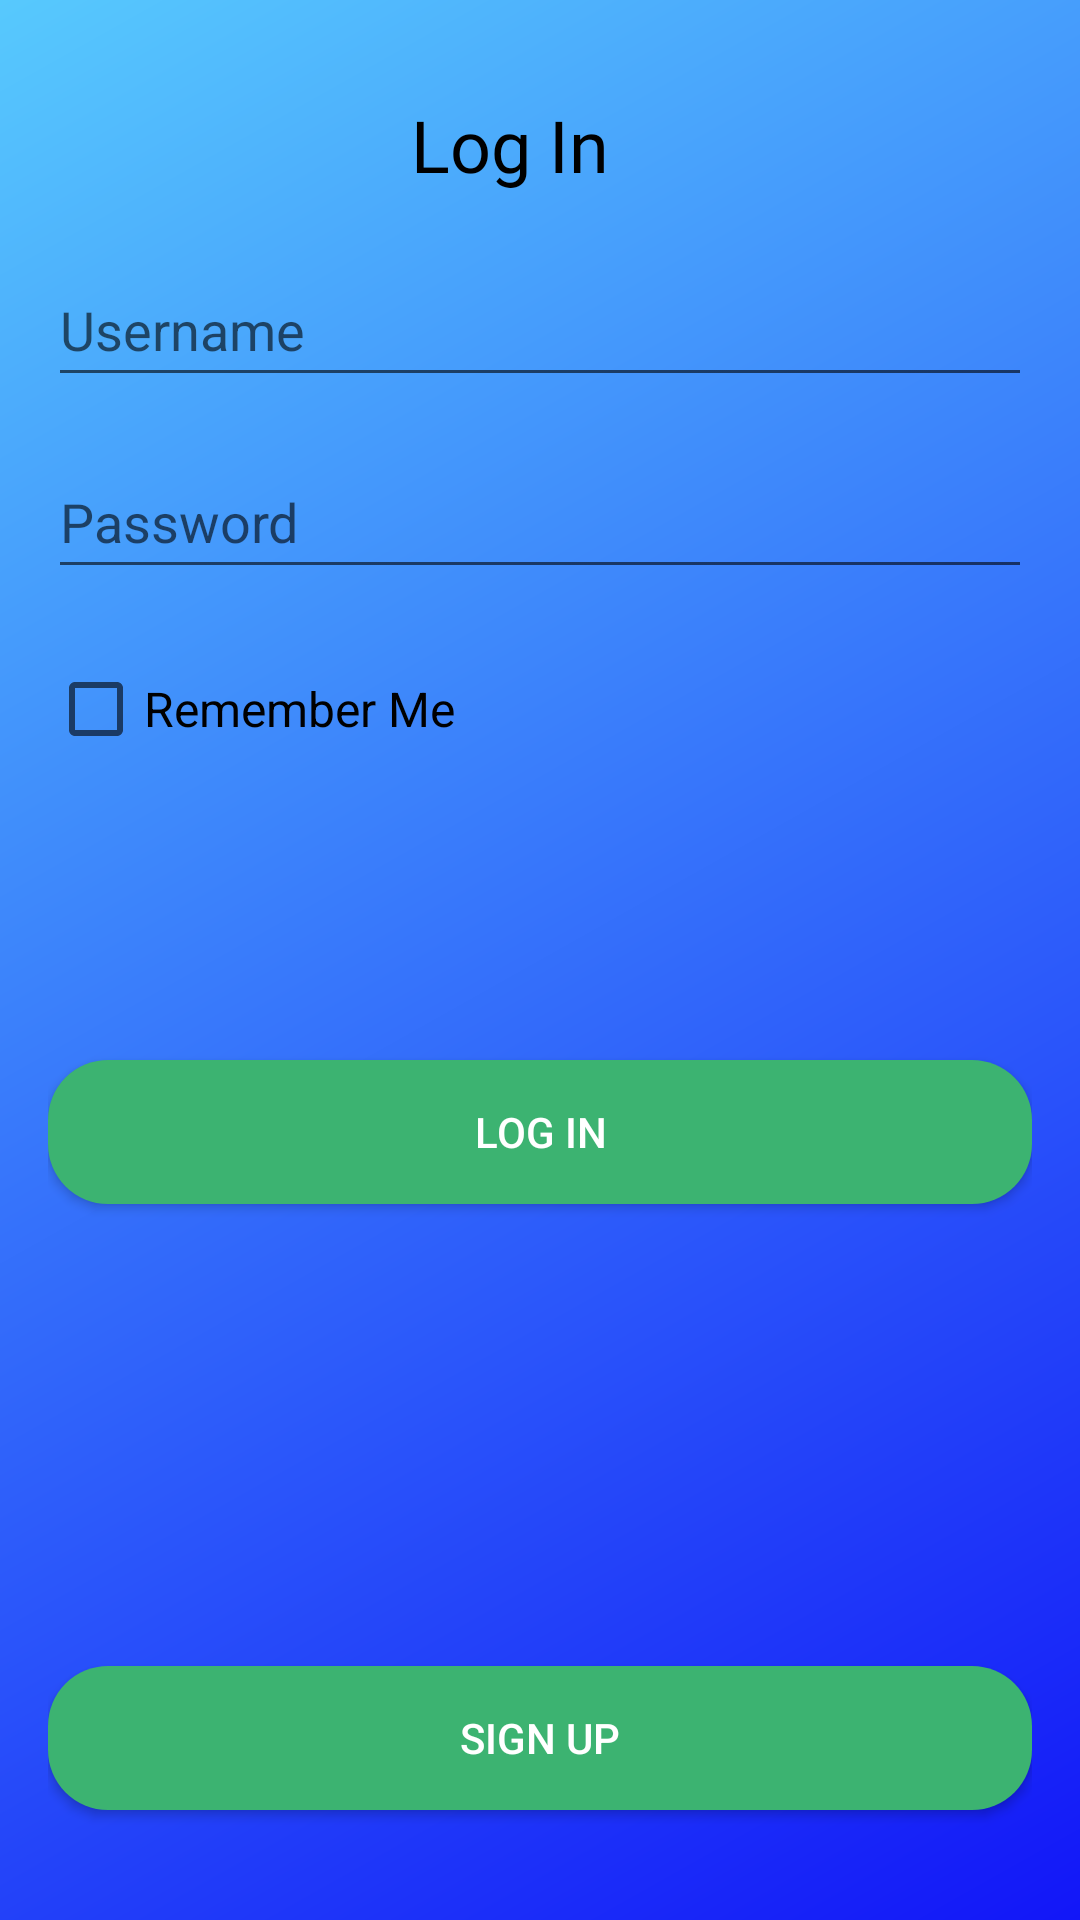

Here is an Android app screen rendered from its layout file. Give the layout XML and the strings, colors and styles it references.
<!-- AndroidManifest.xml: application theme Theme.AppCompat.Light.NoActionBar -->
<!-- res/layout/activity_login.xml -->
<?xml version="1.0" encoding="utf-8"?>
<RelativeLayout xmlns:android="http://schemas.android.com/apk/res/android"
    xmlns:app="http://schemas.android.com/apk/res-auto"
    xmlns:tools="http://schemas.android.com/tools"
    android:layout_width="match_parent"
    android:layout_height="match_parent"
    tools:context=".LogIn"
    android:background="@drawable/background_gradient"
    android:padding="16dp">

    <TextView
        android:id="@+id/textView2"
        android:layout_width="wrap_content"
        android:layout_height="wrap_content"
        android:layout_marginStart="121dp"
        android:layout_marginTop="16dp"
        android:layout_marginEnd="121dp"
        android:text="Log In"
        android:textColor="#000000"
        android:textSize="24sp"
        android:fontFamily="@font/playfairdisplay_black"
        app:layout_constraintBottom_toTopOf="@+id/username"
        app:layout_constraintEnd_toEndOf="parent"
        app:layout_constraintStart_toStartOf="parent"
        app:layout_constraintTop_toTopOf="parent"
        app:layout_constraintVertical_bias="0.0" />

    <EditText
        android:id="@+id/username"
        android:layout_width="match_parent"
        android:layout_height="wrap_content"
        android:layout_below="@+id/textView2"
        android:layout_marginTop="20dp"
        android:hint="Username"
        android:inputType="textPersonName"
        android:maxLines="1"
        android:minHeight="48dp" />

    <EditText
        android:id="@+id/password"
        android:layout_width="match_parent"
        android:layout_height="wrap_content"
        android:layout_below="@id/username"
        android:layout_marginTop="16dp"
        android:hint="Password"
        android:inputType="textPassword"
        android:maxLines="1"
        android:minHeight="48dp" />

    <CheckBox
        android:id="@+id/checkbox_remember_me"
        android:layout_width="wrap_content"
        android:layout_height="wrap_content"
        android:layout_below="@id/password"
        android:layout_marginTop="16dp"
        android:layout_marginBottom="16dp"
        android:minHeight="48dp"
        android:text="Remember Me"
        android:textSize="16sp" />

    <Button
        android:id="@+id/log_in_button"
        android:layout_width="match_parent"
        android:layout_height="wrap_content"
        android:layout_below="@id/checkbox_remember_me"
        android:layout_marginTop="77dp"
        android:background="@drawable/rounded_button"
        android:text="Log In"
        android:textColor="@color/white"/>

    <Button
        android:id="@+id/sign_up_button"
        android:layout_width="match_parent"
        android:layout_height="wrap_content"
        android:layout_below="@id/log_in_button"
        android:layout_marginTop="154dp"
        android:background="@drawable/rounded_button"
        android:text="Sign up"
        android:textColor="@color/white" />

</RelativeLayout>
<!-- resources referenced by this layout -->
<resources>
  <color name="white">#FFFFFFFF</color>
  <!-- drawable background_gradient (drawable) -->
  <?xml version="1.0" encoding="utf-8"?>
  <shape xmlns:android="http://schemas.android.com/apk/res/android">
      <gradient
          android:startColor="#1216F8"
          android:endColor="#57C9FD"
          android:angle="135"
          android:type="linear"/>
  </shape>
  <!-- drawable rounded_button (drawable) -->
  <?xml version="1.0" encoding="utf-8"?>
  <selector xmlns:android="http://schemas.android.com/apk/res/android">
      <item>
          <shape android:shape="rectangle">
              <solid android:color="#3cb371"/>
              <corners android:radius="20dp"/>
          </shape>
      </item>
  </selector>
</resources>
